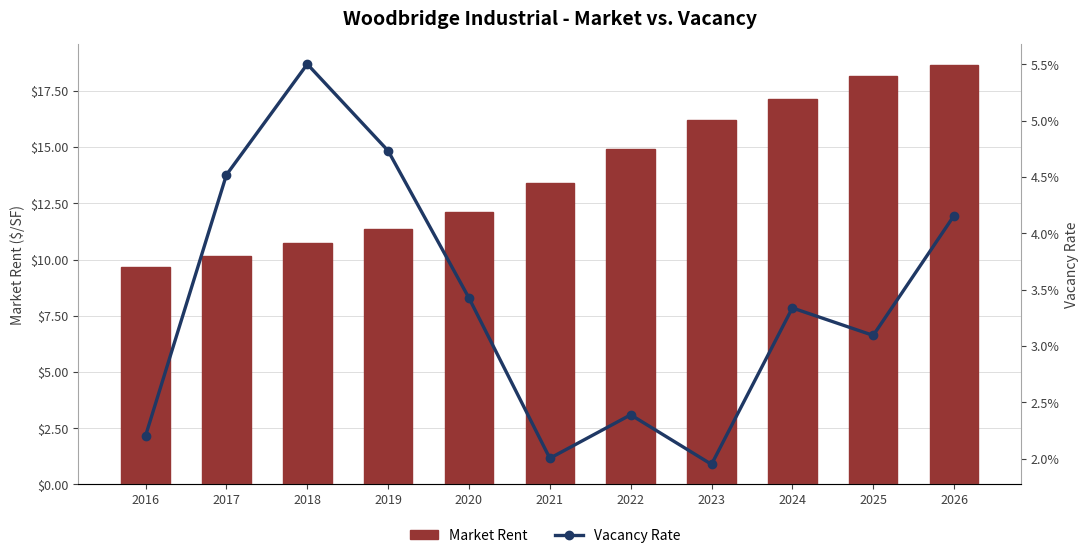

Recreate this plot in Python. (Note: this script raises an exception after producing the figure.)
"""PNG previews of the two Woodbridge industrial charts."""
import matplotlib.pyplot as plt
import numpy as np

NET_ABS_COLOR   = "#963634"
SF_DEL_COLOR    = "#C0504D"
LINE_COLOR      = "#1F3864"

DATA = [
    (2016,  9.67, 0.02204,  100437, 0,       0.0564),
    (2017, 10.15, 0.04520,  -56411, 0,       0.0498),
    (2018, 10.74, 0.05503,  -23948, 0,       0.0576),
    (2019, 11.37, 0.04733,   18759, 0,       0.0585),
    (2020, 12.11, 0.03426,   31836, 0,       0.0650),
    (2021, 13.40, 0.02003,   34656, 0,       0.1071),
    (2022, 14.93, 0.02389,   -9390, 0,       0.1140),
    (2023, 16.19, 0.01949,  231444, 225124,  0.0842),
    (2024, 17.16, 0.03338,  -36955, 0,       0.0603),
    (2025, 18.17, 0.03094,  114004, 110935,  0.0591),
    (2026, 18.65, 0.04158,  -29494, 0,       0.0591),
]
years = [r[0] for r in DATA]
rent  = [r[1] for r in DATA]
vac   = [r[2]*100 for r in DATA]
na    = [r[3] for r in DATA]
deliv = [r[4] for r in DATA]
g     = [r[5]*100 for r in DATA]

def style_axes(ax):
    ax.tick_params(colors="#404040", labelsize=9)
    ax.grid(axis="y", color="#D9D9D9", linewidth=0.6, zorder=0)
    ax.set_axisbelow(True)
    for spine in ("top", "right"):
        ax.spines[spine].set_visible(False)
    for spine in ("left", "bottom"):
        ax.spines[spine].set_color("#A6A6A6")

# -------- Chart 1: Market vs Vacancy --------
fig, ax1 = plt.subplots(figsize=(11, 5.5), dpi=140)
fig.patch.set_facecolor("white"); ax1.set_facecolor("white")
x = np.arange(len(years))
b = ax1.bar(x, rent, width=0.6, color=NET_ABS_COLOR, edgecolor=NET_ABS_COLOR,
            label="Market Rent")
ax1.set_ylabel("Market Rent ($/SF)", color="#404040", fontsize=10)
ax1.set_xticks(x); ax1.set_xticklabels(years, color="#404040", fontsize=9)
ax1.yaxis.set_major_formatter(plt.FuncFormatter(lambda v, _: f"${v:,.2f}"))
style_axes(ax1)
ax2 = ax1.twinx()
ln, = ax2.plot(x, vac, color=LINE_COLOR, linewidth=2.4, marker="o", markersize=6,
               markerfacecolor=LINE_COLOR, markeredgecolor=LINE_COLOR,
               label="Vacancy Rate")
ax2.set_ylabel("Vacancy Rate", color="#404040", fontsize=10)
ax2.yaxis.set_major_formatter(plt.FuncFormatter(lambda v, _: f"{v:.1f}%"))
for spine in ("top", "left"): ax2.spines[spine].set_visible(False)
ax2.spines["right"].set_color("#A6A6A6"); ax2.tick_params(colors="#404040", labelsize=9)
plt.title("Woodbridge Industrial - Market vs. Vacancy",
          fontsize=14, fontweight="bold", color="#000000", pad=14)
fig.legend([b, ln], ["Market Rent", "Vacancy Rate"], loc="lower center",
           ncol=2, frameon=False, bbox_to_anchor=(0.5, -0.02), fontsize=10)
plt.tight_layout(rect=[0, 0.04, 1, 1])
out1 = "/home/user/Underwrite-Copilot/scratchpad/Woodbridge_Market_vs_Vacancy_Preview.png"
plt.savefig(out1, bbox_inches="tight", facecolor="white")
plt.close()

# -------- Chart 2: Absorption vs Deliveries --------
fig, ax1 = plt.subplots(figsize=(11, 5.5), dpi=140)
fig.patch.set_facecolor("white"); ax1.set_facecolor("white")
w = 0.38
b1 = ax1.bar(x - w/2, na,    width=w, color=NET_ABS_COLOR, edgecolor=NET_ABS_COLOR,
             label="Net Absorption")
b2 = ax1.bar(x + w/2, deliv, width=w, color=SF_DEL_COLOR,  edgecolor=SF_DEL_COLOR,
             label="SF Delivered")
ax1.set_ylabel("Square Feet", color="#404040", fontsize=10)
ax1.set_xticks(x); ax1.set_xticklabels(years, color="#404040", fontsize=9)
ax1.axhline(0, color="#A6A6A6", linewidth=0.8)
ax1.yaxis.set_major_formatter(plt.FuncFormatter(lambda v, _: f"{v:,.0f}"))
style_axes(ax1)
ax2 = ax1.twinx()
ln, = ax2.plot(x, g, color=LINE_COLOR, linewidth=2.4, marker="o", markersize=6,
               markerfacecolor=LINE_COLOR, markeredgecolor=LINE_COLOR,
               label="Market Rent Growth")
ax2.set_ylabel("Market Rent Growth", color="#404040", fontsize=10)
ax2.yaxis.set_major_formatter(plt.FuncFormatter(lambda v, _: f"{v:.1f}%"))
for spine in ("top", "left"): ax2.spines[spine].set_visible(False)
ax2.spines["right"].set_color("#A6A6A6"); ax2.tick_params(colors="#404040", labelsize=9)
plt.title("Woodbridge Industrial - Absorption vs. Deliveries",
          fontsize=14, fontweight="bold", color="#000000", pad=14)
fig.legend([b1, b2, ln], ["Net Absorption", "SF Delivered", "Market Rent Growth"],
           loc="lower center", ncol=3, frameon=False,
           bbox_to_anchor=(0.5, -0.02), fontsize=10)
plt.tight_layout(rect=[0, 0.04, 1, 1])
out2 = "/home/user/Underwrite-Copilot/scratchpad/Woodbridge_Chart_Preview.png"
plt.savefig(out2, bbox_inches="tight", facecolor="white")
plt.close()

print(f"Saved: {out1}")
print(f"Saved: {out2}")
